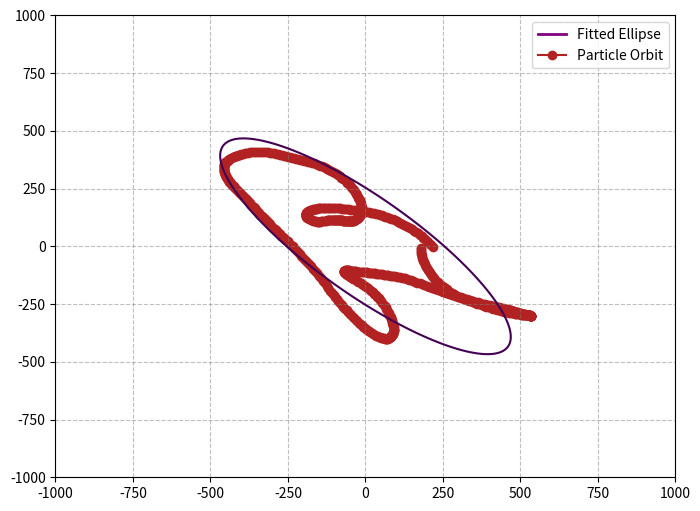

Source code (Python):
#!/usr/bin/env python3
# -*- coding: utf-8 -*-
"""
Created on Mon Dec  2 15:06:22 2024

[redacted]
"""

import numpy as np
import matplotlib.pyplot as plt
from numpy.linalg import eig

orbit = [(216.51614737053154, -2.1466043440302274), (211.9582479192419, 4.066637732081392), (207.2815747516926, 10.394853493245446), (202.46480626346005, 16.82515763969438), (197.47721544279545, 23.349704979145933), (192.32111227490384, 29.940666464643645), (187.02416619999858, 36.51107658130645), (181.55447165764943, 43.016195682450665), (175.87093449996556, 49.41478320980131), (169.95092655353977, 55.64841283072503), (163.8076220797347, 61.65358346924576), (157.48006104482684, 67.38388747481167), (151.02103738670297, 72.81500876864753), (144.48850045796272, 77.94867305580662), (137.93280111943022, 82.81162740281906), (131.44071217817446, 87.46129760445436), (125.02468032112894, 91.94670773291585), (118.68494211846334, 96.31079854162907), (112.42361786325557, 100.58857658880483), (106.28945636776314, 104.70327562559307), (100.22763632190755, 108.63684258736934), (94.20634928469377, 112.40118940970295), (88.19643471652225, 116.00409293110323), (82.17190601881018, 119.44162752206537), (76.12662705753036, 122.68887531343003), (70.09023411203766, 125.72739758512891), (64.09446201108727, 128.5708817959606), (58.140542142617754, 131.24201550564618), (52.216305610005314, 133.75514052652247), (46.30717505746748, 136.120565583175), (40.3957324475808, 138.3452178479667), (34.465361443864936, 140.4336370532729), (28.50068051907495, 142.38772061320728), (22.4898988824152, 144.20932765273068), (16.426125604937766, 145.89961642511946), (10.310953321939875, 147.46077839029897), (4.157150720839419, 148.9013493282524), (-2.0176995321683178, 150.24205749707434), (-8.205149001865351, 151.504077054202), (-14.281024239075819, 152.65811956554506), (-20.240232120619986, 153.74417304888124), (-26.090200214329695, 154.78437200345883), (-31.841179643333785, 155.79370242991982), (-37.50434587517668, 156.78285597623892), (-43.092011106244016, 157.75880923234678), (-48.61811314852233, 158.72455157789165), (-54.09636644813374, 159.68084069341677), (-59.540132287696544, 160.624851476576), (-64.96087290255362, 161.5491851449361), (-70.36527357171363, 162.4407057298384), (-75.75020932312202, 163.28047729048487), (-81.09689475920017, 164.0488159157805), (-86.37652075165693, 164.7379230050936), (-91.57734052943373, 165.34906535690425), (-96.70518802964081, 165.86197250432832), (-101.74950356567466, 166.25327448768346), (-106.69678385670463, 166.51971436290665), (-111.53918529308724, 166.66800007518148), (-116.27268487402263, 166.70848653987676), (-120.89476599680093, 166.65312235157407), (-125.40239381517216, 166.5147149000002), (-129.79187319450227, 166.30603918456913), (-134.0560033789668, 166.03919757763384), (-138.1837426798906, 165.72269681174032), (-142.16163802425172, 165.3577109697956), (-145.97906369878024, 164.9381939285036), (-149.63054056728055, 164.45638821714795), (-153.11527907054085, 163.90555340221786), (-156.43659065635777, 163.28121693606522), (-159.6004480643783, 162.58165065563944), (-162.6137514670948, 161.8073585535066), (-165.48300968333703, 160.96011864995995), (-168.2133059497944, 160.0421494536134), (-170.8076097825513, 159.05568537191763), (-173.26630993816752, 158.0033084854427), (-175.587758851264, 156.8886277880675), (-177.76955092846305, 155.71665448517606), (-179.8090276423352, 154.4940435908535), (-181.70513194296953, 153.2270561226499), (-183.45764922790082, 151.92168722282526), (-185.06631909959773, 150.58481210465106), (-186.5317796098174, 149.22145052733472), (-187.85465512971535, 147.8361495824281), (-189.0352987314292, 146.43302466565325), (-190.07359915141745, 145.0157823208888), (-190.96883547925785, 143.58772856078468), (-191.71954690218428, 142.15176787495915), (-192.32359012391163, 140.71038635260484), (-192.77772120394945, 139.26561944763867), (-193.0783709626319, 137.81844366630034), (-193.2202424991981, 136.3697729090742), (-193.19687276099424, 134.91980478887373), (-193.00083902791073, 133.4678357702088), (-192.62470558399036, 132.01113928056895), (-192.05957649401668, 130.54645615051004), (-191.29660101646505, 129.06874002893042), (-190.32799439990458, 127.57078556343447), (-189.1484439865395, 126.043203053167), (-187.75676199759576, 124.47552706697981), (-186.15712600534448, 122.85882349388585), (-184.35844478970142, 121.18928181435598), (-182.37123304462153, 119.47127413293062), (-180.20367097569414, 117.71843755765494), (-177.85899437343193, 115.95352986641643), (-175.33524433919484, 114.20938204145546), (-172.62911498499878, 112.5330429526483), (-169.74928428912742, 110.9868234977398), (-166.7223881714744, 109.62476454102043), (-163.57051551405283, 108.48011826430317), (-160.3044554133274, 107.57773599358482), (-156.92828304757828, 106.94152149795046), (-153.44329019625857, 106.59727875622664), (-149.85491471095602, 106.5723557397294), (-146.18948719664607, 106.89353426869526), (-142.55498978243963, 107.47958410384365), (-138.97161971620423, 108.26993285652044), (-135.46356543975014, 109.19245438987977), (-132.011034934658, 110.17445109834901), (-128.57255543496834, 111.11826710092103), (-125.27169377285739, 111.91553054946657), (-122.13286585174109, 112.58636131143648), (-119.14987561131386, 113.14650203850168), (-116.31094395155489, 113.60911706193352), (-113.60336395612862, 113.98566192799716), (-111.01519977277226, 114.2858502906442), (-108.53535208368828, 114.51831072107431), (-106.1538846931681, 114.69049544668805), (-103.86195073820988, 114.8088377048721), (-101.65165032415844, 114.87888434141816), (-99.51620185123747, 114.90432681281388), (-97.44899928236504, 114.88901836028023), (-95.44449108015968, 114.83593937835431), (-93.49715159639258, 114.74853136956946), (-91.60195743339158, 114.62913259653445), (-89.75477763353743, 114.47897863992328), (-87.95112025069389, 114.29935373855987), (-86.18715340282489, 114.08967944988494), (-84.45848198749573, 113.85015020868423), (-82.76057223616291, 113.58040102749226), (-81.08857358547932, 113.27952026336831), (-79.43669218563227, 112.94794712514098), (-77.79907996584657, 112.58359590937113), (-76.16841845863003, 112.18514033245548), (-74.53601163634391, 111.7523507670517), (-72.89165214138518, 111.28790147150379), (-71.22474982432374, 110.79920369613524), (-69.52695588418908, 110.30050865096277), (-67.79770143051385, 109.81422868610767), (-66.04841871674826, 109.36291512089656), (-64.29861185983907, 108.95932827109343), (-62.567479898505, 108.60406079263451), (-60.868817598729414, 108.28973851919991), (-59.205663420068504, 108.01031878260687), (-57.612205547163896, 107.8049489187839), (-56.0868073249761, 107.65265903279142), (-54.604626395086385, 107.53622770390399), (-53.127804797388045, 107.45898847687685), (-51.63349089884683, 107.44072243686044), (-50.11612934386622, 107.49883499030565), (-48.579946041231075, 107.64533116888148), (-47.03286541995639, 107.88906650066819), (-45.48454388617041, 108.23608236827926), (-43.94586281995548, 108.69109321061384), (-42.42789786014425, 109.25455507279321), (-40.940957999721796, 109.92097625575137), (-39.49290028234047, 110.67909758866422), (-38.08697747523971, 111.51394801570294), (-36.72125459607799, 112.410015593614), (-35.39009722969287, 113.35351081536342), (-34.08374620840046, 114.33514728761342), (-32.79059123376589, 115.35078005318387), (-31.498538426806764, 116.40198901195517), (-30.197623420432436, 117.49645619396937), (-28.879179072639552, 118.64750498051302), (-27.538681979475076, 119.87375432143367), (-26.177493347910964, 121.19674141324259), (-24.80318643894241, 122.63766418297175), (-23.428171086126802, 124.21449818749063), (-22.06792344432506, 125.9416256433653), (-20.738665574419333, 127.82811193588317), (-19.457348142810936, 129.87981017533107), (-18.240940678250553, 132.1030677554706), (-17.10198502025135, 134.50137658855553), (-16.05189391944844, 137.0750427684996), (-15.101293990558823, 139.82309106705307), (-14.26026118125819, 142.74403505585627), (-13.538945454449454, 145.83689238649467), (-12.947315060991484, 149.09981642963487), (-12.495783840355363, 152.53057515536614), (-12.195420866441454, 156.1260542996264), (-12.05783118999622, 159.8815029224841), (-12.094442871872582, 163.78978945808313), (-12.315131465298446, 167.84123954762856), (-12.72668000529166, 172.02460142765798), (-13.332031900722965, 176.32901357462276), (-14.130674281192174, 180.74599288467311), (-15.119885415898567, 185.27033028052423), (-16.29581668656252, 189.89985258368222), (-17.654155185839837, 194.63451446589315), (-19.190458830690854, 199.47696281028465), (-20.899464141845833, 204.43010525519145), (-22.774671446617564, 209.4954017464744), (-24.808068223641936, 214.67002821891953), (-26.992427483893156, 219.94507267875923), (-29.32515708951879, 225.3063946062018), (-31.811743617655768, 230.7400169125197), (-34.4621674088145, 236.23328608264814), (-37.28927045812658, 241.77682599607883), (-40.3066801274606, 247.36328269604977), (-43.52833790073141, 252.98482451319137), (-46.965979450681466, 258.6330547853341), (-50.62898583113733, 264.29704707998866), (-54.52340286647379, 269.96264502026486), (-58.65111170588464, 275.61232210034814), (-63.00939314689049, 281.22560047817745), (-67.59098608677002, 286.7799770170081), (-72.38465759028736, 292.25216373246485), (-77.37630090036333, 297.6192953891999), (-82.55069566995108, 302.8598104662972), (-87.89201486816776, 307.95506716091404), (-93.38465734430851, 312.8900421406946), (-99.01362196381574, 317.6542524135391), (-104.76462406061763, 322.2413329678284), (-110.62517834412338, 326.64748780363806), (-116.58299565718934, 330.8722080272443), (-122.62678901501471, 334.9164807411461), (-128.74594035711522, 338.7820824034869), (-134.9300360155897, 342.47131525610655), (-141.16854571301027, 345.9872343394391), (-147.45089262297873, 349.3341454255364), (-153.76684707577724, 352.51801297432235), (-160.10804417206447, 355.5475714857028), (-166.46916018390726, 358.43315857362194), (-172.84457384242936, 361.18486263491144), (-179.23044118075507, 363.8137708435027), (-185.62462360441393, 366.33163616883326), (-192.0266231542115, 368.75084752052857), (-198.4378327019258, 371.0843201976547), (-204.86113457070246, 373.34659063696654), (-211.30111111998525, 375.55402296627983), (-217.7632864044074, 377.7265712178627), (-224.24411300281324, 379.89395466375237), (-230.71222336448963, 382.063383062169), (-237.176665809184, 384.2347687052874), (-243.6557471972404, 386.4068142268437), (-250.16427935452433, 388.57624053247184), (-256.7038660515571, 390.7401155105987), (-263.2713328348292, 392.8964708202907), (-269.84885082035333, 395.0393110029321), (-276.4026803453036, 397.14111365290034), (-282.9112541381701, 399.13917959509376), (-289.387946402934, 400.9809874752887), (-295.84983084713497, 402.64015631015366), (-302.30630078382717, 404.1050982856085), (-308.7622595904282, 405.3722631836551), (-315.2205486481474, 406.44048195968657), (-321.68254556927855, 407.3061297551094), (-328.145902557356, 407.96482062268456), (-334.60350096039014, 408.4104114729738), (-341.0445050038442, 408.6359374114552), (-347.4542585775947, 408.63589941628067), (-353.81599753635663, 408.407750279485), (-360.1125895110933, 407.9520793360061), (-366.3273743675249, 407.271896890618), (-372.44405039092305, 406.37183927349616), (-378.44610471935533, 405.2577847764822), (-384.31633882232444, 403.93694998044566), (-390.0368926271094, 402.41823719582715), (-395.58994774360025, 400.7124682162038), (-400.9585921517098, 398.8326423459902), (-406.12775542563224, 396.7927483515484), (-411.08437301324864, 394.607673981051), (-415.8172541956514, 392.29298766372784), (-420.3169325762021, 389.86502338591674), (-424.5758519465856, 387.3409194378239), (-428.588787440527, 384.73809304696033), (-432.3584636668545, 382.0855311816669), (-435.8841350246721, 379.3979741710002), (-439.1655292607045, 376.68730359903253), (-442.20159807944526, 373.96238738610737), (-444.9888030711711, 371.24146157340584), (-447.4899197767822, 368.52853264120694), (-449.69619743904167, 365.82436685990314), (-451.5964912702709, 363.12623530757065), (-453.1782058542471, 360.4264230642755), (-454.4299026303274, 357.7096682712975), (-455.3478870850354, 354.9493644505037), (-455.9520289967516, 352.10482025570957), (-456.3114819780998, 349.13715985252134), (-456.52119927512274, 346.0533162558819), (-456.64298950557384, 342.8883250993722), (-456.70883485967784, 339.6782161174575), (-456.7323755676894, 336.4556998343779), (-456.6480819301423, 333.2592493012701), (-456.46293270105775, 330.10337858619255), (-456.17914562738514, 326.99691510722386), (-455.79613284873415, 323.9414115133632), (-455.31559169186625, 320.9280576700191), (-454.7392902475224, 317.94435722285334), (-454.07783343582224, 314.9724540929643), (-453.28426261294544, 312.0060764899343), (-452.33676024653107, 309.003100030125), (-451.24744164209085, 305.9635334584541), (-450.02965199246694, 302.8902854815418), (-448.6982009815046, 299.78591390351096), (-447.267178585211, 296.6496019993595), (-445.7466031228711, 293.4772598645133), (-444.14156424463573, 290.26366363815754), (-442.45337265766085, 287.00379656485774), (-440.6785297384076, 283.696905510722), (-438.81292650488325, 280.3379281371203), (-436.86752019318476, 276.9125449825558), (-434.82464614763643, 273.428413941858), (-432.6830571147646, 269.88811553328145), (-430.440595886878, 266.2926191126968), (-428.09436021458606, 262.6427738519744), (-425.6407566003377, 258.94000749073314), (-423.0755442791712, 255.1871339346082), (-420.4176792369824, 251.38355045835016), (-417.6615187496919, 247.53987050010082), (-414.8054035270743, 243.67990072189184), (-411.8757399887371, 239.85297744329688), (-408.94297887209336, 236.08009295261363), (-406.0412370708803, 232.3452659336204), (-403.180374242024, 228.6345136449327), (-400.35269098271954, 224.94463791646723), (-397.56673079337577, 221.2567626922205), (-394.8207112157063, 217.56212257181178), (-392.1127306246383, 213.85394449824), (-389.4400142773242, 210.12837373111518), (-386.799015617398, 206.38313768368576), (-384.1845077382457, 202.61767727914898), (-381.5892853619073, 198.83265241567773), (-379.0039434571861, 195.02955475540907), (-376.4174325242699, 191.20845317953373), (-373.81551423199244, 187.3712997583808), (-371.18182725841785, 183.51951253373795), (-368.4986672725614, 179.65543384492696), (-365.74972376056627, 175.77562360558355), (-362.94663794462843, 171.8408041377626), (-360.22896352658717, 167.9337193318891), (-357.5772185769197, 164.05552412946656), (-354.97107781917924, 160.1990865160288), (-352.390282438686, 156.3557621360139), (-349.8165403201881, 152.51545124909305), (-347.2341019883109, 148.66761685467677), (-344.6297866420698, 144.80196824144875), (-341.9926933995939, 140.9088667370383), (-339.30610894722474, 136.98136927148167), (-336.5627097069496, 133.0107088830939), (-333.7564714706519, 128.98949894618139), (-330.8820441349137, 124.91108618723605), (-327.9344737962728, 120.76939790055872), (-324.90897601309536, 116.55878628446573), (-321.80075383832514, 112.27387358798012), (-318.6048507283814, 107.90939618491414), (-315.3160299426621, 103.4600434300848), (-311.9286749262222, 98.92028605917577), (-308.4367074907411, 94.28418708281343), (-304.8335226356789, 89.54518666492936), (-301.1114792604222, 84.69492623344814), (-297.2627970665022, 79.724830571151), (-293.27907127793196, 74.62481295869418), (-289.15126213181264, 69.3828891857709), (-284.8697035639863, 63.984763128039475), (-280.42665780056774, 58.41110832847735), (-275.8184556898085, 52.64026489896211), (-271.056033950779, 46.643323273573806), (-266.20777510672457, 40.46380802702459), (-261.26555702382603, 34.097256308692614), (-256.2200165556284, 27.537359247577186), (-251.06024790194633, 20.78198798157181), (-245.77748031909772, 13.840718845065378), (-240.38231265415783, 6.739341194040185), (-234.9101751466445, -0.5184229510250757), (-229.36620583023446, -7.955252350191064), (-223.74011796220555, -15.593942729986551), (-218.0257415751511, -23.45673331651972), (-212.2290728169102, -31.566611928451362), (-206.36647210347223, -39.94430733839739), (-200.45265186600483, -48.60484424969299), (-194.49011587709526, -57.561570196784984), (-188.46720130225935, -66.82766209094905), (-182.3590115144462, -76.41588422312864), (-176.12883797901912, -86.32845443799243), (-169.74036656686363, -96.54051808083064), (-163.18402758804868, -106.9669439902874), (-156.55603256976048, -117.51699767482563), (-149.94764005626783, -128.1633926995204), (-143.4217480046711, -138.88035526326712), (-137.11333539284962, -149.61503664319818), (-131.02134507145104, -160.2836139960043), (-125.11897250912654, -170.86769341224814), (-119.39139288400123, -181.34310879797428), (-113.83117448306717, -191.64283281155494), (-108.37219895349455, -201.6214485003381), (-102.98628434679787, -211.20956303775952), (-97.66157112071357, -220.44169105445923), (-92.3768865886142, -229.3530883281054), (-87.11551338213363, -237.9736214811992), (-81.86675905055147, -246.31940735894702), (-76.63796150025775, -254.39000589888897), (-71.44330219490287, -262.2030354121879), (-66.2876931346918, -269.7808275886565), (-61.17315792452651, -277.14462963668296), (-56.10063608459703, -284.31419920296383), (-51.07059138283336, -291.3082307776639), (-46.08333470946853, -298.1451010575037), (-41.14091115085334, -304.84359112249655), (-36.2444945672324, -311.4240049872584), (-31.397277842104963, -317.90771573366123), (-26.609483254425225, -324.3117497786651), (-21.91177206650371, -330.60679846918555), (-17.251389255053237, -336.71299688548993), (-12.58624544317779, -342.63461898444615), (-7.882844759957999, -348.3671096505889), (-3.1176518472099044, -353.871800124686), (1.6977176296271947, -359.09434190020335), (6.536996201252789, -364.00279040616795), (11.373920306209026, -368.5743809117245), (16.17374421794781, -372.7923740025959), (20.896438689652037, -376.65515531365145), (25.50851598493294, -380.1746264055643), (29.985375050005356, -383.3681519842671), (34.31022710904282, -386.25302888748985), (38.47136980845483, -388.844176224166), (42.45986173638239, -391.15312780211127), (46.26892127294701, -393.18864511554654), (49.8930609375538, -394.9564130064131), (53.32573645476918, -396.4592619833088), (56.56155238559741, -397.69731541254214), (59.59515799778616, -398.6679699524474), (62.4214349230612, -399.36602156774245), (65.03595118024475, -399.78406749145853), (67.4361865078421, -399.91353479277245), (69.62188980900278, -399.74522753027975), (71.59879039387887, -399.26982282352014), (73.4090179189528, -398.4776094466618), (75.1026538645175, -397.43137399179375), (76.68634870801232, -396.17230922157114), (78.18062705113074, -394.7389792464758), (79.62399197230536, -393.1803991538176), (81.0534454281985, -391.49084397122664), (82.4656577889208, -389.6557832974937), (83.84484709346312, -387.6611686316804), (85.17082022493263, -385.49452593331216), (86.42258134370536, -383.14396145065757), (87.57758713540444, -380.598090349761), (88.61317064579198, -377.8450587603866), (89.50659195274656, -374.871853797537), (90.23582993279183, -371.66365473264017), (90.77851135746452, -368.20322527901135), (91.11362800207931, -364.47060792827807), (91.22393029275463, -360.4433324552573), (91.0989146835308, -356.10040536553225), (90.7381982687796, -351.43054513820465), (90.14681142164005, -346.4464615871883), (89.32163328841821, -341.19145178122267), (88.25242723071013, -335.72616946295756), (86.93342526461889, -330.1495785310658), (85.56232166244057, -324.54258927924656), (84.13334228581115, -318.88502301363593), (82.62348323707882, -313.1688367494532), (81.00682516881658, -307.3895409547591), (79.25256668546227, -301.54078081176647), (77.32910706659058, -295.62443847082), (75.22005369623858, -289.65315846499396), (72.926815740468, -283.62598581754776), (70.4374962263273, -277.5217744577928), (67.7253576942576, -271.3212578861746), (64.7717539930452, -265.01643685951797), (61.58888089778571, -258.5997043315992), (58.20190728983087, -252.05111219720405), (54.62059586962865, -245.36788072804612), (50.83535275142225, -238.57169327606954), (46.82051398846069, -231.69996905105063), (42.58416737161083, -224.83514897148657), (38.1372613868566, -218.06653526684408), (33.48028642108379, -211.47889071746278), (28.608595762525173, -205.1275077401603), (23.540120171294195, -199.0520719400107), (18.406727750013275, -193.24569162123476), (13.283651216977665, -187.73758770639645), (8.213165474414224, -182.5231030986805), (3.225953339316618, -177.58279999735203), (-1.655747532691346, -172.89455270213762), (-6.414041362962386, -168.435016447852), (-11.034976899531227, -164.18459746070968), (-15.509057626850007, -160.12883823177327), (-19.83011650938454, -156.25835905231), (-23.996132118691015, -152.56822528880033), (-28.00833819070437, -149.06007951579946), (-31.86734968727778, -145.7399415145263), (-35.56615260231182, -142.61365825230862), (-39.091542598762935, -139.67950490447726), (-42.43276493147618, -136.9244949407147), (-45.584356336172746, -134.3311661102048), (-48.543577902187145, -131.8817943469929), (-51.308948915659236, -129.56123120709708), (-53.87791634057449, -127.35716693791159), (-56.247451961927986, -125.26101678807025), (-58.41443270062622, -123.26532689495806), (-60.37617958002131, -121.36715468161971), (-62.13106102724312, -119.5655988113327), (-63.678755676156364, -117.86088386400746), (-65.0204260932325, -116.25349414301628), (-66.15711771074615, -114.74298824093444), (-67.08953436105057, -113.33040160310892), (-67.81706650214213, -112.01374808112132), (-68.33843399893767, -110.7897547627815), (-68.65117409717266, -109.65789456032778), (-68.7519187775751, -108.61877261499971), (-68.63596026549926, -107.67443840721663), (-68.2989427024262, -106.82837222403367), (-67.73821427504937, -106.08533698856797), (-66.95243709700874, -105.45065284702756), (-65.94160248518898, -104.92941245480627), (-64.70781488042995, -104.52461695016606), (-63.25232850036372, -104.24128199719604), (-61.576843330564664, -104.08115702307805), (-59.68305734882062, -104.04454651939007), (-57.57290027468854, -104.12893164967433), (-55.24776518433771, -104.33102988972479), (-52.709063641527955, -104.6437595845153), (-49.95810753001154, -105.05910183810091), (-46.99455947108634, -105.56511317209299), (-43.81946692265845, -106.14674006964562), (-40.4354536220711, -106.78538413311718), (-36.84840267645253, -107.45822588496856), (-33.0719513322271, -108.13995925839718), (-29.13304736563185, -108.80565053098914), (-25.073440737221095, -109.43957749921786), (-20.937325908271, -110.04315857648439), (-16.75384724232994, -110.62642082373905), (-12.53490016316923, -111.19814586360404), (-8.28217977257422, -111.76165979762375), (-3.995582332217282, -112.31628287618126), (0.31796303744713494, -112.85978247830387), (4.636929581814979, -113.40228105575727), (8.952829404710052, -113.97193427045826), (13.276377277075904, -114.58410263291644), (17.622045396715013, -115.24246325889422), (22.00227459445643, -115.94518651518352), (26.426703187189737, -116.68832408530473), (30.90237091070403, -117.46724925483942), (35.43410225246562, -118.27730560390636), (40.024899544312326, -119.11416310078384), (44.676550697243435, -119.97464870421061), (49.38959345444687, -120.85631811914728), (54.164081996970054, -121.75701842992149), (59.00075364653565, -122.67425544837035), (63.899774056901535, -123.60757322695352), (68.8617925676106, -124.55737984626384), (73.88811649184497, -125.52513874038497), (78.98111920855095, -126.51358137157392), (84.1440692144067, -127.52815541388357), (89.38183797450083, -128.57872008988616), (94.70223399527818, -129.68111147396573), (100.11766608156417, -130.8621603300624), (105.64309953189492, -132.16109206348287), (111.28638513480115, -133.633742143866), (117.02427194219553, -135.33648100509288), (122.82291171474547, -137.28224261088954), (128.68641757499094, -139.45740567714975), (134.6437514204373, -141.84824753092423), (140.73098919400616, -144.44756808111813), (146.98444525516106, -147.2513654951223), (153.4378028914832, -150.25608422047583), (160.12277081520233, -153.4569308834266), (167.06971207805293, -156.84697717490855), (174.30435650790116, -160.41309258659746), (181.84959297001265, -164.12326487178373), (189.70055111615127, -167.9225074684917), (197.8162119017783, -171.79654588815563), (206.21050508107737, -175.75996093885652), (214.91936246884597, -179.81976603372803), (223.9624644055467, -183.99368514659972), (233.01900706027783, -188.21478941185362), (242.13048582728806, -192.46887796465018), (251.37134408947279, -196.78433437866158), (260.82167398444625, -201.20104249756852), (270.4931066804055, -205.76100673736235), (280.21582229774367, -210.3126233611953), (289.90616044188744, -214.65174553448696), (299.5065419131852, -218.75370581694398), (309.03121792356905, -222.6308403032903), (318.49603453214377, -226.35903252277683), (327.7937181042295, -229.9876026104081), (336.8472723797159, -233.52479561096948), (345.64029681327645, -236.93080375933235), (354.2083581701669, -240.20925315660924), (362.6136609517128, -243.3646598481966), (370.9148968937831, -246.36094861023196), (379.1058293981127, -249.13991199603115), (387.14529303461114, -251.68023192696052), (394.98097099606247, -254.00259745889255), (402.5851234889464, -256.15654828157574), (409.94967805854077, -258.1926161847577), (417.0741765006304, -260.15322490408), (423.95967392443595, -262.0707205645565), (430.60723732932183, -263.96775296174326), (437.0187427929152, -265.8589718587992), (443.19776580934723, -267.753871256025), (449.14665556661373, -269.66263063759357), (454.87076196733517, -271.5913436892842), (460.3828000598171, -273.5324076964997), (465.6815173618671, -275.4903025017232), (470.7562384199971, -277.46614323744944), (475.5808233679793, -279.438977092129), (480.1292834950344, -281.32282492111943), (484.4186489477576, -283.1002031745041), (488.46435656297473, -284.7667026670624), (492.28054766513293, -286.32660950746964), (495.8818370108698, -287.7810982767601), (499.28187393379477, -289.1327075536352), (502.4931279101998, -290.3849932147054), (505.5266931369707, -291.5382531125899), (508.39213422983465, -292.59762577195295), (511.09752389909806, -293.56893916912037), (513.6497401710673, -294.4576351030245), (516.056129090699, -295.27628448359206), (518.3204000483831, -296.0209814616826), (520.4446122055456, -296.69520443600646), (522.4298273911174, -297.3022548141777), (524.2761545185192, -297.8452082072858), (525.9827804712968, -298.3268727134982), (527.5479864877884, -298.74974122121245), (528.9665350888038, -299.12022018473465), (530.2348209664262, -299.440175131804), (531.3483780311775, -299.71091584588135), (532.3019792409326, -299.93355556594963), (533.0897486588035, -300.10787672641794), (533.7054470440517, -300.2327414689801), (534.1428291677519, -300.3061279476418), (534.3960838730941, -300.3266298386464), (534.459749901485, -300.29137545678793), (534.3508436651043, -300.2348168815747), (534.057015601161, -300.156563942731), (533.5652625317557, -300.0517019231384), (532.9280067334239, -299.91829803761624), (532.1401794854225, -299.7600241320969), (531.1963448571282, -299.5811856886105), (530.0903247572453, -299.3868288054864), (528.815426109263, -299.1829660052589), (527.3645606607546, -298.97683625880376), (525.7305213337206, -298.77723614152626), (523.9065392351843, -298.5949279787621), (521.8873351404186, -298.4431050977491), (519.7387346668796, -298.2431633718496), (517.4571829687757, -297.99502108202614), (515.038835770971, -297.6983945810535), (512.4795547344119, -297.3527457329498), (509.7747783567063, -296.9545327757821), (506.91979179256566, -296.50306850559184), (503.90964343101007, -295.99674151176185), (500.7392280534137, -295.43349950404206), (497.40334569292327, -294.8108376564065), (493.89675439146544, -294.1257890776977), (490.21419194719476, -293.3749115326902), (486.35039609949104, -292.55426118211943), (482.2994873041842, -291.6601070856894), (478.05611395202834, -290.6873858963135), (473.6147787035716, -289.63025720978357), (468.9699070457686, -288.48004270299697), (464.1153989949202, -287.22864369821315), (459.0449809154805, -285.8657535013085), (453.7534959187638, -284.3776963176782), (448.24032203323134, -282.74723674496425), (442.5133123835701, -280.95754552471476), (436.58638487768593, -278.99975717175994), (430.46871505482403, -276.8780125094156), (424.16538287337846, -274.5978386337462), (417.67790038715765, -272.1669766235567), (411.0054239248706, -269.5960162373257), (404.14542281319444, -266.9027686068009), (397.0958849137732, -264.1037229097657), (389.846510925558, -261.20395423524667), (382.39606824244765, -258.1724906095742), (374.9135518195766, -255.04012984991058), (367.4191462388685, -251.8955734963786), (360.072962588823, -248.720162932734), (352.95070430176696, -245.50648756368727), (346.0363104294852, -242.25331882114475), (339.30341856642656, -238.9555715276519), (332.72835363008596, -235.60412782961188), (326.2937816298873, -232.18381136605498), (319.98540815284815, -228.6781120848457), (313.78628047141547, -225.07340302777286), (307.6865948192718, -221.35576823598032), (301.6782403022595, -217.5134776775399), (295.7545015185705, -213.53719939884724), (289.91201956356826, -209.41673474040047), (284.1446851631698, -205.15043413029963), (278.44706778467497, -200.7448485982648), (272.82503872952776, -196.22493670498787), (267.32682741686995, -191.61447764064), (261.9797963846778, -186.90044793861983), (256.7885756584265, -182.07192829099793), (251.75852503689546, -177.1225789470225), (246.88626717031622, -172.04929718117705), (242.17309622081157, -166.8494856837471), (237.6208992771562, -161.52012629380758), (233.2307317778501, -156.05880377469813), (229.00264078905894, -150.46318156059698), (224.93504710204334, -144.73209888502498), (221.02745925349888, -138.86735425586494), (217.27672407643954, -132.87766354130827), (213.67631363775314, -126.77772432354614), (210.22307097054204, -120.58681655502068), (206.9222860832832, -114.32473754995624), (203.7905776447938, -108.01617737619215), (200.83637491437716, -101.69129756521481), (198.05841072262888, -95.36605553354161), (195.4551244635185, -89.0441861116855), (193.02668284251362, -82.72472682176831), (190.77312368161424, -76.40355678412557), (188.6983865507435, -70.07522655867851), (186.80579850157866, -63.73345995079577), (185.09866560540368, -57.370636878651084), (183.57936111848048, -50.97823307366958), (182.24774936273778, -44.548640854404866), (181.0989262005775, -38.0806674329058), (180.12234142423802, -31.590530859546423), (179.31982008378185, -25.119141570680767), (178.70981562607201, -18.70693739093662), (178.30151260558117, -12.381721372145396), (178.0884635568005, -6.159386388949302)]


x = np.array([i[0] for i in orbit])
y = np.array([i[1] for i in orbit])

A = np.stack([x**2, x * y, y**2,x , y]).T
b = np.ones_like(x)
w = np.linalg.lstsq(A, b)[0].squeeze()

A, B, C, D, E = w

# Form the matrix M
M = np.array([[A, B / 2], [B / 2, C]])

# Find the eigenvalues and eigenvectors of M to determine the ellipse axes and orientation
eigvals, eigvecs = eig(M)  # Only the upper-left 2x2 part matters for the ellipse
print(f"EIGVALS {eigvals}")
# Sort eigenvalues (larger eigenvalue is the semi-major axis)
eigvals = np.abs(eigvals)  # Eigenvalues should be positive, so take absolute values
eigvals = np.sort(eigvals)

print(f"EIGVALS2 {eigvals}")
a = np.sqrt(1 / eigvals[0])  # Semi-major axis (larger eigenvalue)
b = np.sqrt(1 / eigvals[1])  # Semi-minor axis (smaller eigenvalue)
print(f"A {A} B {B}")
# Compute the eccentricity of the ellipse
eccentricity = np.sqrt(1 - (b**2 / a**2))# Example data points (x, y)
print(f"ECCENTRICITY {eccentricity}")


xlin = np.linspace(-1000, 1000, 300)
ylin = np.linspace(-1000, 1000, 300)
X, Y = np.meshgrid(xlin, ylin)

Z = w[0]*X**2 + w[1]*X*Y + w[2]*Y**2 #+ w[3]*X + w[4]*Y


fig, axe = plt.subplots(figsize=(8, 6))
plt.grid(False, which='both', linestyle='--', color='gray', alpha=0.5)
axe.scatter(x, y, label='Particle Orbit', color='firebrick')
contour = axe.contour(X, Y, Z, [1])

from matplotlib.lines import Line2D

# Create custom legend entry for the contour line
ellipse_line = Line2D([0], [0], color='purple', lw=2)  # Adjust color/lw as needed
axe.legend([ellipse_line, plt.Line2D([], [], marker='o', color='firebrick', label='Particle Orbit')],
           ['Fitted Ellipse', 'Particle Orbit'], loc='upper right')
plt.show()


'''
x = np.array([i[0] for i in data])
y = np.array([i[1] for i in data])

x = x*10
y=y*10

A = np.stack([x**2, x * y, y**2, x, y]).T
#b= np.zeros(len(data))
b = np.ones_like(x)
w = np.linalg.lstsq(A, b)[0].squeeze()

xlin = np.linspace(-100, 100, 300)
ylin = np.linspace(-100, 100, 300)
X, Y = np.meshgrid(xlin, ylin)

Z = w[0]*X**2 + w[1]*X*Y + w[2]*Y**2 #+ w[3]*X + w[4]*Y

fig, axe = plt.subplots()
axe.scatter(x, y)
axe.contour(X, Y, Z, [1])
axe.show()
'''